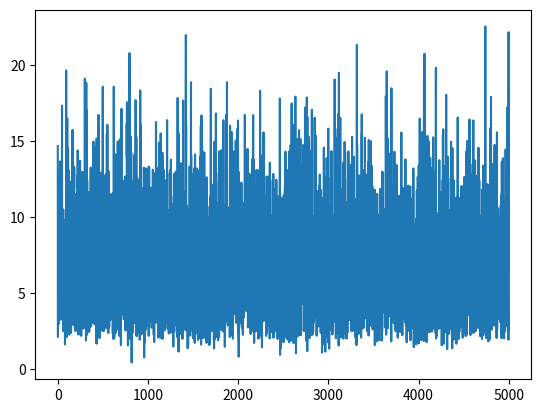

Write the Python code that produced this figure.
import numpy as np
import matplotlib.pylab as plt

"""
random search weight
"""

xs = np.asarray(
    [
        [0,1,0,1,0],
        [0,0,1,1,0],
        [1,1,0,1,0],
        [1,1,1,0,1],
        [0,0,0,1,0],
    ]
)

# ws = np.ndarray([1,0,1,0,-1]) # hidden

ys = np.asarray(
    [
        [0],
        [1],
        [1],
        [1],
        [0],
    ]
)

ins = 5
outs = 1

def weight(ins, outs):
    ws = np.random.randn(ins, outs)
    return ws

ws = weight(ins, outs)

errs = []
for i in range(5000):
    yh = xs @ ws 
    e = yh - ys
    e = np.sum(np.abs(e))
    if e < 0.05:
        print("found solution")
        print(ws)
    else:
        ws = weight(ins, outs)
        
    errs.append(e)

plt.plot(errs)
plt.show()